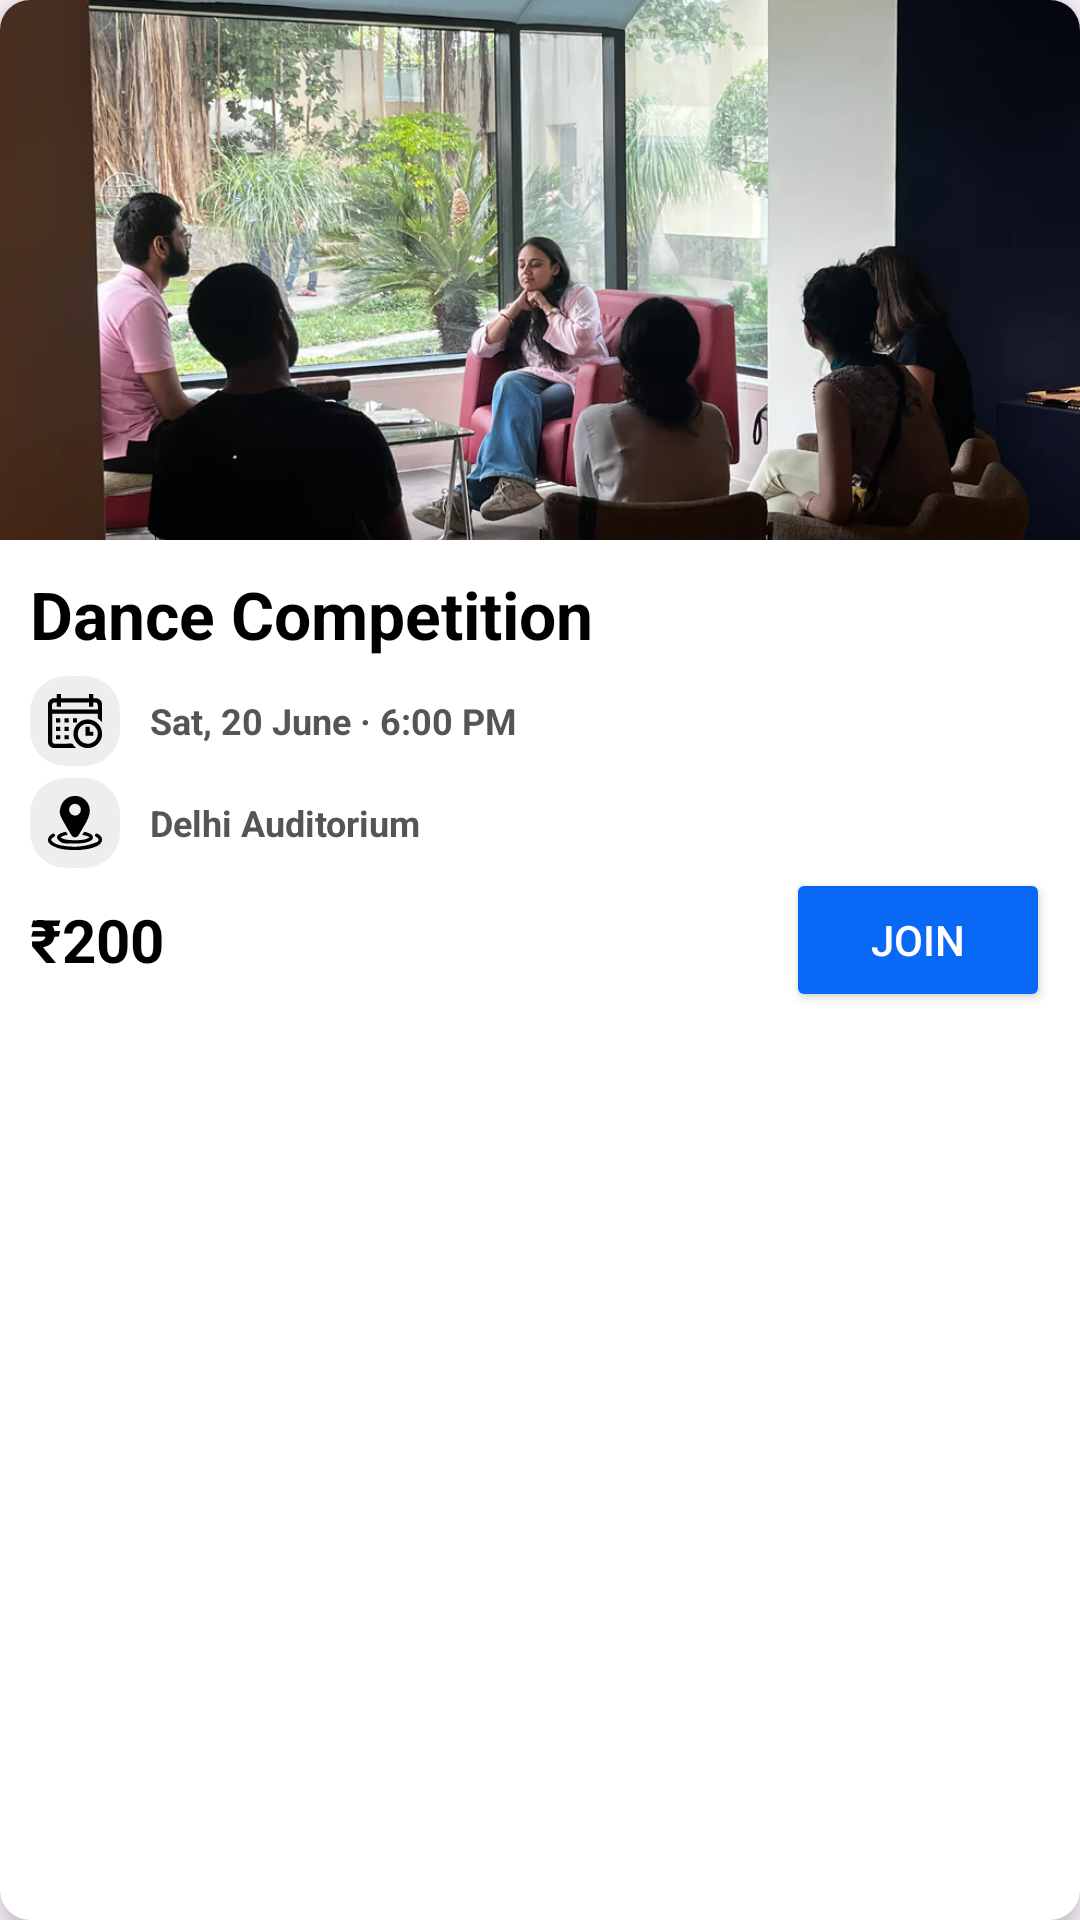

This screen was rendered from an Android layout file. Write that file and the resources it references.
<!-- AndroidManifest.xml: application theme Theme.MyApplication -->
<!-- res/layout/rv_events.xml -->
<?xml version="1.0" encoding="utf-8"?>
<androidx.cardview.widget.CardView
    xmlns:android="http://schemas.android.com/apk/res/android"
    xmlns:app="http://schemas.android.com/apk/res-auto"
    android:layout_width="match_parent"
    android:layout_height="wrap_content"
    android:layout_margin="12dp"
    app:cardCornerRadius="10dp"
    app:cardElevation="6dp">

    <LinearLayout
        android:layout_width="match_parent"
        android:layout_height="wrap_content"
        android:orientation="vertical">

        
        <ImageView
            android:id="@+id/iv_eventpic"
            android:layout_width="match_parent"
            android:layout_height="180dp"
            android:scaleType="centerCrop"
            android:src="@drawable/event" />

        
        <LinearLayout
            android:layout_width="match_parent"
            android:layout_height="wrap_content"
            android:orientation="vertical"
            android:padding="10dp">

            
            <TextView
                android:id="@+id/tv_eventname"
                android:layout_width="match_parent"
                android:layout_height="wrap_content"
                android:text="Dance Competition"
                android:textSize="22sp"
                android:textStyle="bold"
                android:textColor="#000000" />

            
            <LinearLayout
                android:layout_width="match_parent"
                android:layout_height="wrap_content"
                android:orientation="horizontal"
                android:paddingTop="6dp"
                android:gravity="center_vertical">
                <FrameLayout
                    android:layout_width="wrap_content"
                    android:layout_height="wrap_content"

                    >

                    
                    <View
                        android:layout_width="30dp"
                        android:layout_height="30dp"
                        android:background="@drawable/rounded_greybox" />

                    
                    <ImageView
                        android:layout_width="18dp"
                        android:layout_height="18dp"
                        android:layout_gravity="center"


                        android:src="@drawable/calendar" />
                </FrameLayout>
                <TextView
                    android:id="@+id/tv_eventtime"
                    android:textStyle="bold"

                    android:layout_marginStart="10dp"
                    android:layout_width="wrap_content"
                    android:layout_height="wrap_content"
                    android:text="Sat, 20 June · 6:00 PM"
                    android:textColor="#555555"
                    android:textSize="12sp"/>
            </LinearLayout>

            
            <LinearLayout
                android:layout_width="match_parent"
                android:layout_height="wrap_content"
                android:orientation="horizontal"
                android:paddingTop="4dp"
                android:gravity="center_vertical">
                <FrameLayout
                    android:id="@+id/store"
                    android:layout_width="wrap_content"
                    android:layout_height="wrap_content"

                    >

                    
                    <View
                        android:layout_width="30dp"
                        android:layout_height="30dp"
                        android:background="@drawable/rounded_greybox" />

                    
                    <ImageView
                        android:layout_width="18dp"
                        android:layout_height="18dp"
                        android:layout_gravity="center"


                        android:src="@drawable/location" />
                </FrameLayout>
                <TextView
                    android:textStyle="bold"

                    android:layout_marginStart="10dp"
                    android:id="@+id/tv_eventlocation"
                    android:layout_width="wrap_content"
                    android:layout_height="wrap_content"
                    android:text="Delhi Auditorium"
                    android:textColor="#555555"
                    android:textSize="12sp"/>
            </LinearLayout>

            
            <LinearLayout
                android:layout_width="match_parent"
                android:layout_height="wrap_content"
                android:orientation="horizontal"
                android:gravity="center_vertical"
                >

                <LinearLayout
                    android:layout_width="0dp"
                    android:layout_weight="1"
                    android:layout_height="wrap_content"
                    android:orientation="horizontal"
                    android:gravity="center_vertical">

                    <TextView
                        android:id="@+id/tv_eventcharge"
                        android:layout_width="wrap_content"
                        android:layout_height="wrap_content"
                        android:text="₹200"
                        android:textStyle="bold"

                        android:textColor="@color/black"
                        android:textSize="20sp"/>
                </LinearLayout>

                <Button
                    android:id="@+id/btn_join"
                    android:layout_width="wrap_content"
                    android:layout_height="wrap_content"
                    android:text="Join"

                    android:backgroundTint="@color/lykablue"
                    android:textColor="#FFFFFF"
                    app:cornerRadius="4dp"
/>
            </LinearLayout>
        </LinearLayout>
    </LinearLayout>
</androidx.cardview.widget.CardView>
<!-- resources referenced by this layout -->
<resources>
  <color name="black">#FF000000</color>
  <color name="lykablue">#0968F6</color>
  <!-- drawable calendar: vector/xml drawable (drawable, 6172 chars, omitted) -->
  <!-- drawable event: png bitmap (drawable, 1031434 bytes) -->
  <!-- drawable location: vector/xml drawable (drawable, 4453 chars, omitted) -->
  <!-- drawable rounded_greybox (drawable) -->
  <?xml version="1.0" encoding="utf-8"?>
  <shape xmlns:android="http://schemas.android.com/apk/res/android"
      android:shape="rectangle">
      <solid android:color="#EEEEEE"/> 
      <corners android:radius="12dp"/>
  </shape>
  <style name="Theme.MyApplication" parent="Base.Theme.MyApplication" />
  <style name="Base.Theme.MyApplication" parent="Theme.Material3.DayNight.NoActionBar">
          
  
      </style>
</resources>
